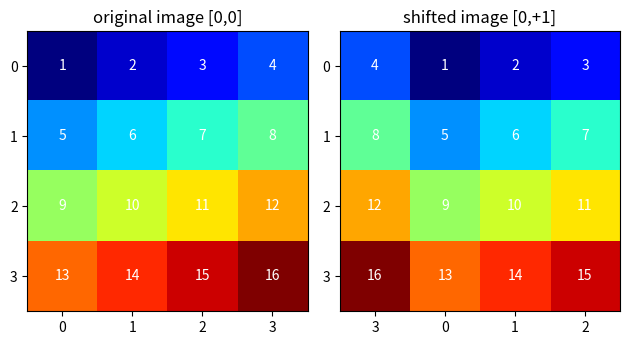

Generate this figure with matplotlib:
# -*- coding: utf-8 -*-
"""
Created on Fri Feb  8 20:20:42 2019

[redacted]
"""
import numpy as np
import matplotlib
import matplotlib.pyplot as plt
row = np.arange(4)
col = np.arange(4)
mat = np.array([[1,2,3,4],
             [5,6,7,8],
             [9,10,11,12],
             [13,14,15,16]])
fig, (ax,ax1) = plt.subplots(1, 2)
im = ax.imshow(mat,cmap='jet')
# We want to show all ticks...
ax.set_xticks(col)
ax.set_yticks(row)
# ... and label them with the respective list entries
ax.set_xticklabels(col)
ax.set_yticklabels(row)
# Loop over data dimensions and create text annotations.
for i in range(len(col)):
    for j in range(len(row)):
        text = ax.text(j, i,mat[i, j],
                       ha="center", va="center", color="w")
ax.set_title("original image [0,0]")
fig.tight_layout()
plt.show()

mat=np.roll(mat,(0,1),axis=(0,1))
#fig, ax = plt.subplots()
im = ax1.imshow(mat,cmap='jet')
# We want to show all ticks...
ax1.set_xticks(col)
ax1.set_yticks(row)
# ... and label them with the respective list entries
ax1.set_xticklabels(np.roll(col,1))
ax1.set_yticklabels(np.roll(row,0))
# Loop over data dimensions and create text annotations.
for i in range(len(col)):
    for j in range(len(row)):
        text = ax1.text(j, i,mat[i, j],
                       ha="center", va="center", color="w")
ax1.set_title("shifted image [0,+1]")
fig.tight_layout()
plt.show()